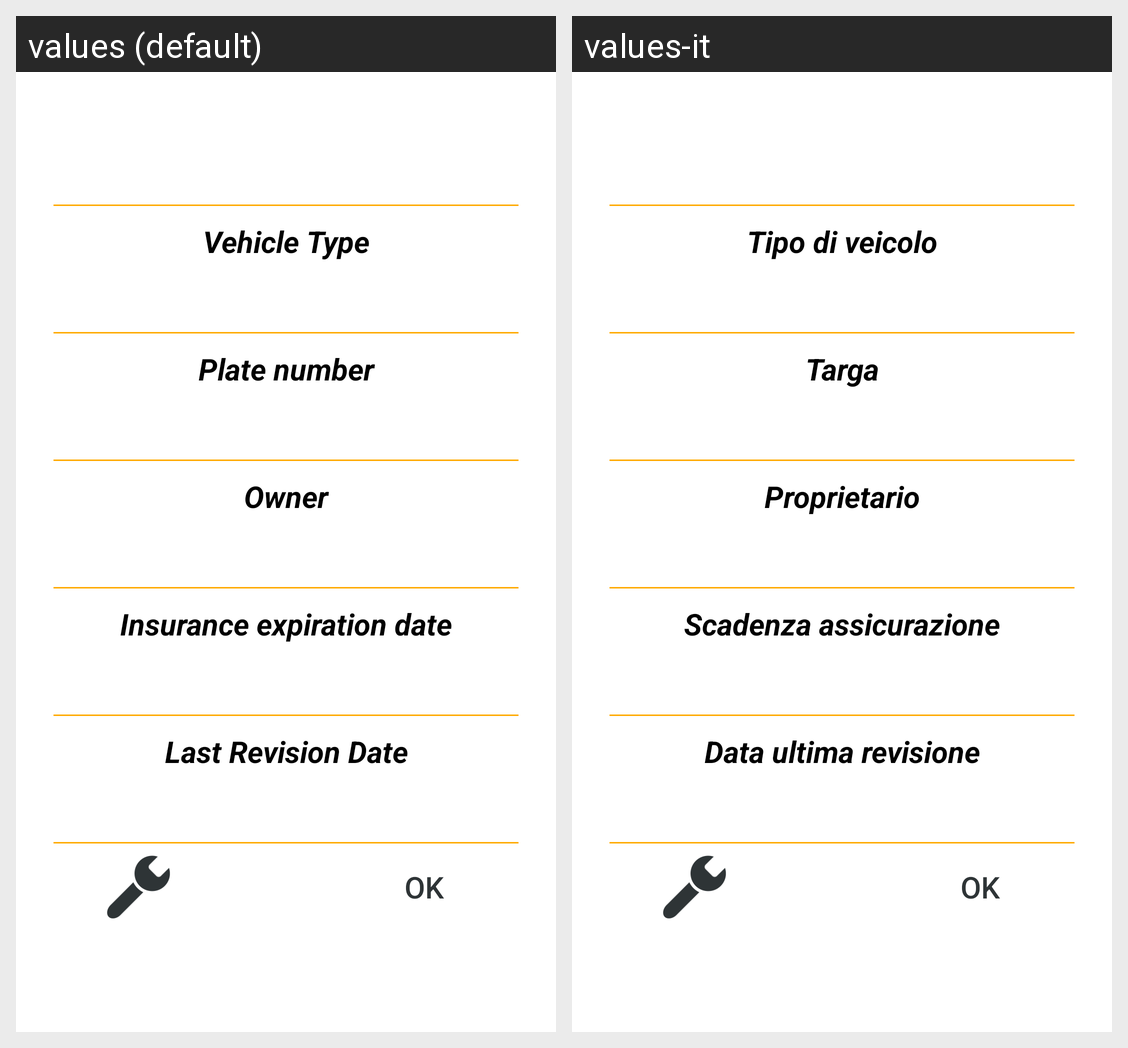

Here is an Android app screen in its default locale and in the app's own translations. Write out the translated-string differences for the strings that appear on this screen.
Android screen res/layout/popup_vehicle_informations.xml rendered under 2 locales, left to right: values (default), values-it. Device: Nexus 5 (rendered at 1080×1920; each locale shown at half size, 540×960, under a caption strip naming it); theme AppTheme.
Strings drawn on this screen, with the default value and each locale's value (text and hints the layout hard-codes, and strings that could not be matched under every locale, appear in the picture but are not listed):

type
  values: Vehicle Type
  values-it: Tipo di veicolo

plate_number
  values: Plate number
  values-it: Targa

owner
  values: Owner
  values-it: Proprietario

insurance_expiration_date
  values: Insurance expiration date
  values-it: Scadenza assicurazione

last_revision_date
  values: Last Revision Date
  values-it: Data ultima revisione

ok
  values: OK
  values-it: OK
